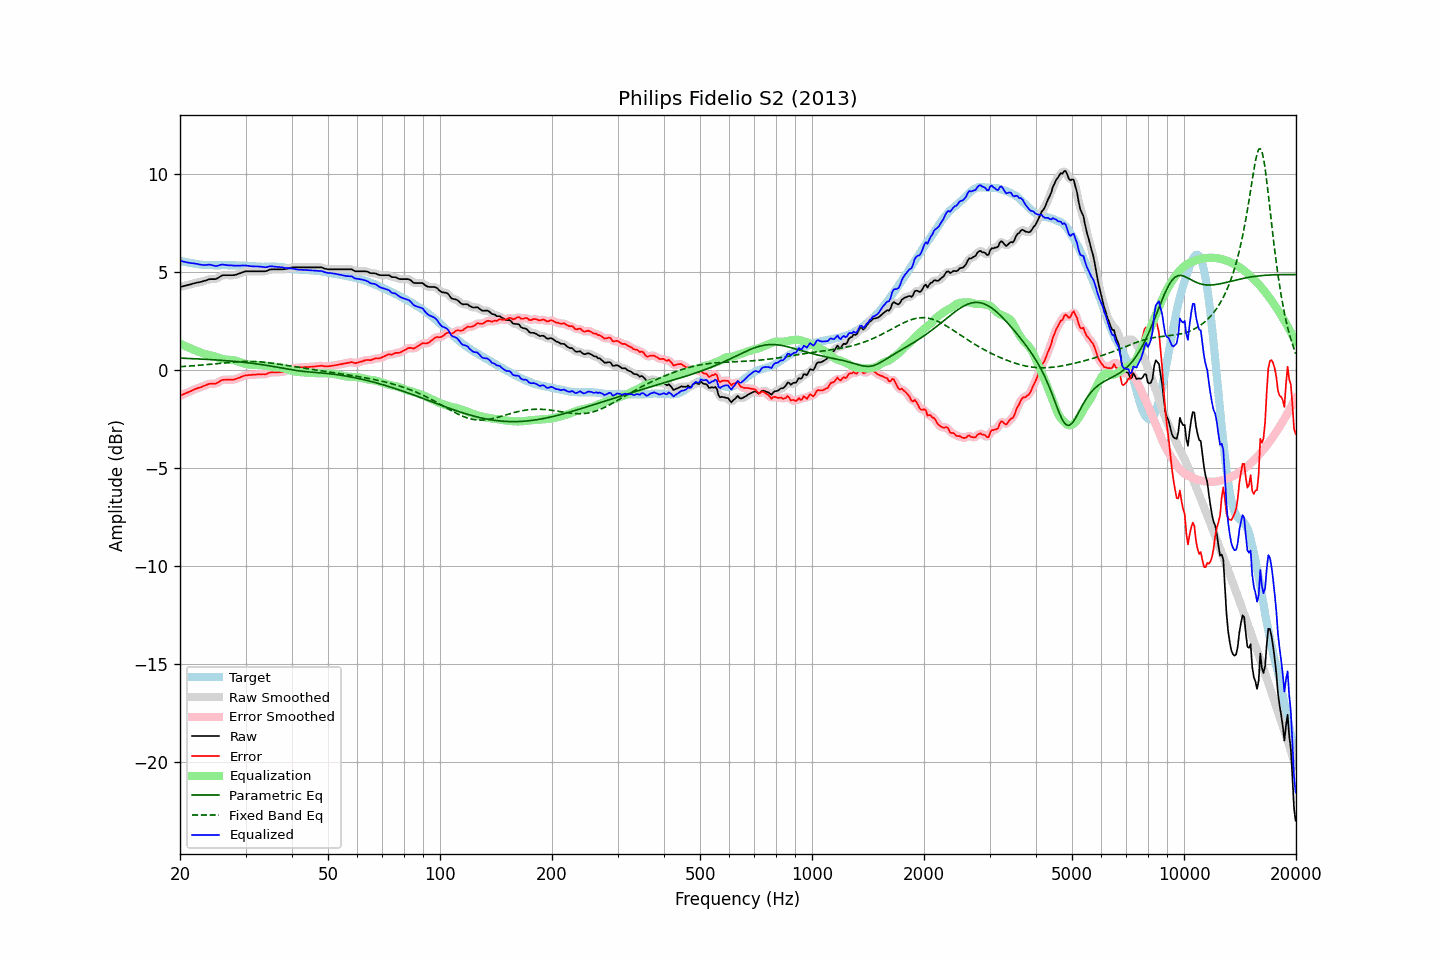

The data file committed next to this chart (first rows):
frequency, raw, error, smoothed, error_smoothed, equalization, parametric_eq, fixed_band_eq, equalized_raw, equalized_smoothed, target
20.00, 4.22, -1.33, 4.22, -1.33, 1.33, 0.59, 0.16, 5.56, 5.56, 5.56
20.20, 4.24, -1.29, 4.24, -1.29, 1.29, 0.59, 0.16, 5.54, 5.54, 5.54
20.40, 4.26, -1.25, 4.26, -1.26, 1.26, 0.59, 0.17, 5.52, 5.52, 5.51
20.61, 4.28, -1.22, 4.28, -1.22, 1.22, 0.58, 0.17, 5.50, 5.50, 5.50
20.81, 4.30, -1.18, 4.30, -1.18, 1.18, 0.58, 0.18, 5.48, 5.48, 5.48
21.02, 4.32, -1.15, 4.32, -1.15, 1.14, 0.58, 0.18, 5.47, 5.47, 5.47
21.23, 4.34, -1.11, 4.34, -1.11, 1.11, 0.57, 0.19, 5.45, 5.45, 5.45
21.44, 4.36, -1.08, 4.37, -1.08, 1.07, 0.57, 0.19, 5.44, 5.44, 5.44
21.66, 4.39, -1.04, 4.39, -1.04, 1.04, 0.57, 0.20, 5.43, 5.43, 5.43
21.87, 4.41, -1.00, 4.41, -1.00, 1.01, 0.56, 0.21, 5.42, 5.42, 5.41
22.09, 4.43, -0.97, 4.43, -0.97, 0.97, 0.56, 0.21, 5.41, 5.41, 5.40
22.31, 4.45, -0.94, 4.45, -0.94, 0.94, 0.55, 0.22, 5.39, 5.39, 5.39
22.54, 4.46, -0.92, 4.47, -0.91, 0.91, 0.55, 0.23, 5.37, 5.37, 5.38
22.76, 4.48, -0.89, 4.48, -0.88, 0.88, 0.55, 0.24, 5.36, 5.36, 5.37
22.99, 4.50, -0.85, 4.50, -0.85, 0.84, 0.54, 0.24, 5.35, 5.35, 5.36
23.22, 4.53, -0.81, 4.53, -0.82, 0.81, 0.54, 0.25, 5.35, 5.34, 5.35
23.45, 4.55, -0.79, 4.56, -0.79, 0.79, 0.53, 0.26, 5.34, 5.35, 5.35
23.69, 4.58, -0.75, 4.59, -0.75, 0.77, 0.53, 0.27, 5.35, 5.35, 5.34
23.92, 4.61, -0.72, 4.61, -0.73, 0.75, 0.52, 0.27, 5.36, 5.36, 5.33
24.16, 4.62, -0.71, 4.62, -0.71, 0.73, 0.52, 0.28, 5.35, 5.35, 5.33
24.40, 4.62, -0.71, 4.62, -0.71, 0.71, 0.51, 0.29, 5.34, 5.34, 5.33
24.65, 4.62, -0.71, 4.62, -0.71, 0.69, 0.51, 0.30, 5.31, 5.31, 5.33
24.89, 4.62, -0.71, 4.63, -0.70, 0.67, 0.50, 0.31, 5.29, 5.30, 5.33
25.14, 4.65, -0.68, 4.66, -0.67, 0.64, 0.50, 0.32, 5.30, 5.30, 5.33
25.39, 4.70, -0.63, 4.70, -0.63, 0.62, 0.49, 0.32, 5.32, 5.32, 5.33
25.65, 4.75, -0.58, 4.75, -0.58, 0.59, 0.49, 0.33, 5.34, 5.34, 5.33
25.91, 4.80, -0.53, 4.80, -0.54, 0.56, 0.48, 0.34, 5.37, 5.36, 5.34
26.16, 4.82, -0.51, 4.82, -0.52, 0.54, 0.47, 0.35, 5.36, 5.36, 5.34
26.43, 4.82, -0.51, 4.83, -0.51, 0.52, 0.47, 0.36, 5.35, 5.35, 5.33
26.69, 4.82, -0.51, 4.83, -0.51, 0.51, 0.46, 0.36, 5.34, 5.34, 5.33
26.96, 4.82, -0.51, 4.82, -0.51, 0.51, 0.45, 0.37, 5.33, 5.33, 5.33
27.23, 4.82, -0.51, 4.82, -0.51, 0.50, 0.45, 0.38, 5.33, 5.33, 5.33
27.50, 4.82, -0.51, 4.82, -0.51, 0.50, 0.44, 0.39, 5.32, 5.32, 5.33
27.77, 4.82, -0.51, 4.82, -0.50, 0.49, 0.43, 0.39, 5.31, 5.32, 5.33
28.05, 4.83, -0.49, 4.84, -0.49, 0.48, 0.43, 0.40, 5.31, 5.31, 5.33
28.33, 4.85, -0.46, 4.85, -0.46, 0.45, 0.42, 0.40, 5.31, 5.31, 5.32
28.62, 4.88, -0.43, 4.88, -0.43, 0.43, 0.41, 0.41, 5.31, 5.31, 5.31
28.90, 4.91, -0.40, 4.91, -0.40, 0.40, 0.40, 0.41, 5.31, 5.31, 5.31
29.19, 4.94, -0.37, 4.94, -0.37, 0.37, 0.39, 0.42, 5.31, 5.31, 5.31
29.48, 4.97, -0.34, 4.98, -0.33, 0.34, 0.39, 0.42, 5.32, 5.32, 5.31
29.78, 5.00, -0.30, 5.00, -0.31, 0.32, 0.38, 0.42, 5.32, 5.32, 5.31
30.08, 5.02, -0.28, 5.02, -0.29, 0.30, 0.37, 0.43, 5.32, 5.31, 5.31
30.38, 5.02, -0.28, 5.02, -0.28, 0.28, 0.36, 0.43, 5.30, 5.31, 5.30
30.68, 5.02, -0.27, 5.02, -0.27, 0.27, 0.35, 0.43, 5.29, 5.29, 5.29
30.99, 5.02, -0.27, 5.02, -0.26, 0.26, 0.34, 0.43, 5.28, 5.28, 5.29
31.30, 5.02, -0.25, 5.02, -0.26, 0.25, 0.33, 0.42, 5.28, 5.28, 5.28
31.61, 5.02, -0.25, 5.02, -0.25, 0.25, 0.32, 0.42, 5.27, 5.27, 5.27
31.93, 5.02, -0.25, 5.02, -0.25, 0.25, 0.31, 0.42, 5.27, 5.27, 5.27
32.24, 5.02, -0.24, 5.02, -0.24, 0.24, 0.30, 0.41, 5.27, 5.27, 5.26
32.57, 5.02, -0.23, 5.02, -0.24, 0.24, 0.29, 0.41, 5.26, 5.26, 5.26
32.89, 5.02, -0.23, 5.02, -0.23, 0.24, 0.27, 0.40, 5.26, 5.26, 5.26
33.22, 5.02, -0.23, 5.02, -0.23, 0.23, 0.26, 0.39, 5.25, 5.25, 5.25
33.55, 5.02, -0.23, 5.02, -0.23, 0.22, 0.25, 0.39, 5.24, 5.24, 5.25
33.89, 5.02, -0.23, 5.03, -0.22, 0.21, 0.24, 0.38, 5.23, 5.23, 5.26
34.23, 5.04, -0.21, 5.05, -0.20, 0.19, 0.22, 0.37, 5.24, 5.24, 5.25
34.57, 5.08, -0.17, 5.08, -0.17, 0.18, 0.21, 0.36, 5.26, 5.26, 5.25
34.92, 5.11, -0.14, 5.11, -0.15, 0.17, 0.19, 0.35, 5.28, 5.27, 5.26
35.27, 5.12, -0.13, 5.12, -0.13, 0.15, 0.18, 0.34, 5.28, 5.27, 5.25
35.62, 5.12, -0.14, 5.13, -0.13, 0.14, 0.17, 0.33, 5.27, 5.27, 5.26
35.97, 5.12, -0.13, 5.12, -0.13, 0.13, 0.15, 0.32, 5.26, 5.26, 5.26
... 635 more rows
